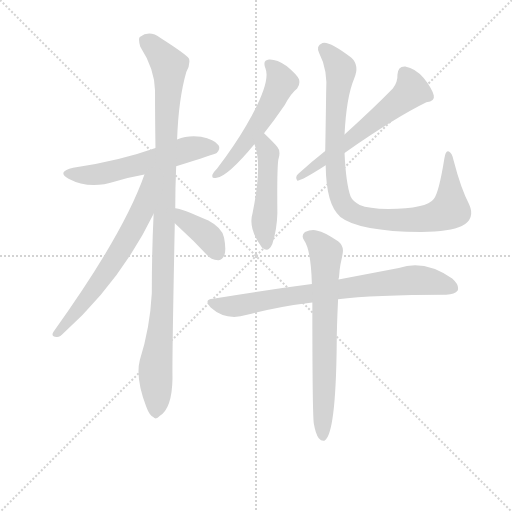
t = 0.00 s
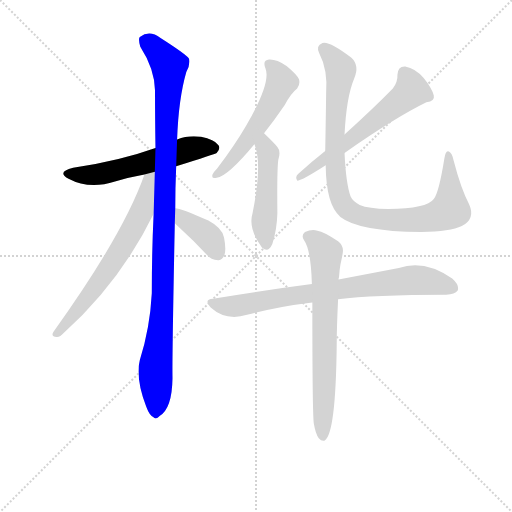
t = 1.67 s
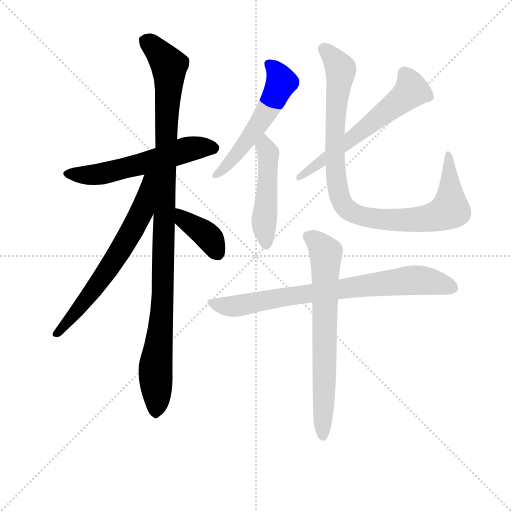
t = 3.34 s
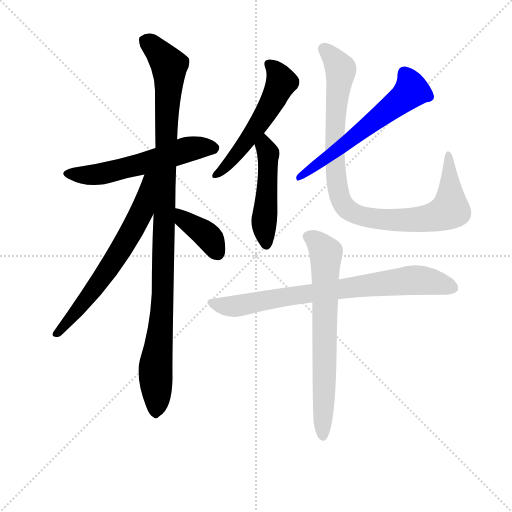
t = 5.02 s
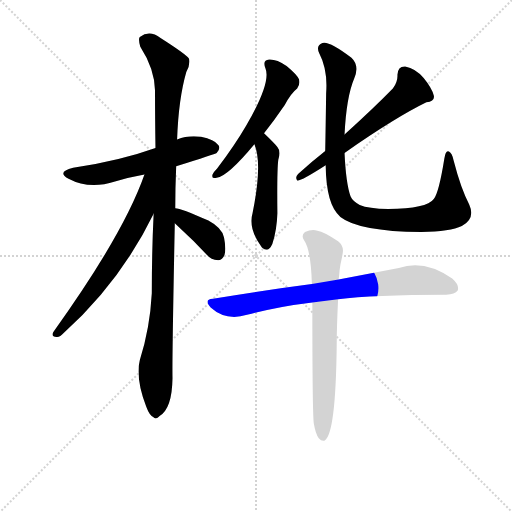
t = 6.69 s
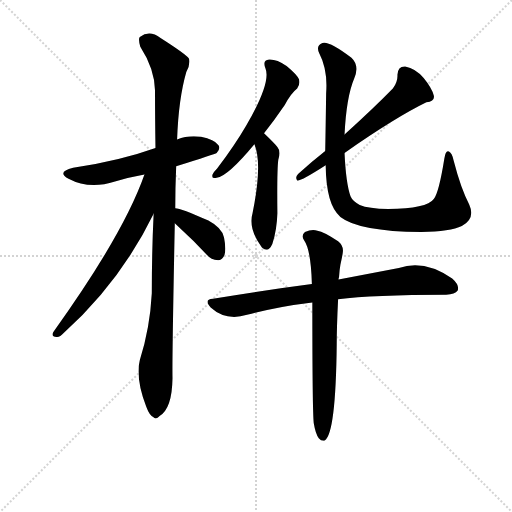
t = 8.36 s

The animated SVG that drew these frames (rendered in a browser with its animation timeline set to each time). Animation: 10 CSS @keyframes rules; one cycle of 8.36 s.

<svg version="1.1" viewBox="0 0 1024 1024" xmlns="http://www.w3.org/2000/svg">
  <g stroke="lightgray" stroke-dasharray="1,1" stroke-width="1" transform="scale(4, 4)">
    <line x1="0" y1="0" x2="256" y2="256"></line>
    <line x1="256" y1="0" x2="0" y2="256"></line>
    <line x1="128" y1="0" x2="128" y2="256"></line>
    <line x1="0" y1="128" x2="256" y2="128"></line>
  </g>
<g transform="scale(0.92, -0.92) translate(60, -900)">
   <style type="text/css">
    @keyframes keyframes0 {
      from {
       stroke: blue;
       stroke-dashoffset: 578;
       stroke-width: 128;
       }
       65% {
       animation-timing-function: step-end;
       stroke: blue;
       stroke-dashoffset: 0;
       stroke-width: 128;
       }
       to {
       stroke: black;
       stroke-width: 1024;
       }
       }
       #make-me-a-hanzi-animation-0 {
         animation: keyframes0 0.720378s both;
         animation-delay: 0.000000s;
         animation-timing-function: linear;
       }
    @keyframes keyframes1 {
      from {
       stroke: blue;
       stroke-dashoffset: 1083;
       stroke-width: 128;
       }
       78% {
       animation-timing-function: step-end;
       stroke: blue;
       stroke-dashoffset: 0;
       stroke-width: 128;
       }
       to {
       stroke: black;
       stroke-width: 1024;
       }
       }
       #make-me-a-hanzi-animation-1 {
         animation: keyframes1 1.131348s both;
         animation-delay: 0.720378s;
         animation-timing-function: linear;
       }
    @keyframes keyframes2 {
      from {
       stroke: blue;
       stroke-dashoffset: 662;
       stroke-width: 128;
       }
       68% {
       animation-timing-function: step-end;
       stroke: blue;
       stroke-dashoffset: 0;
       stroke-width: 128;
       }
       to {
       stroke: black;
       stroke-width: 1024;
       }
       }
       #make-me-a-hanzi-animation-2 {
         animation: keyframes2 0.788737s both;
         animation-delay: 1.851725s;
         animation-timing-function: linear;
       }
    @keyframes keyframes3 {
      from {
       stroke: blue;
       stroke-dashoffset: 388;
       stroke-width: 128;
       }
       56% {
       animation-timing-function: step-end;
       stroke: blue;
       stroke-dashoffset: 0;
       stroke-width: 128;
       }
       to {
       stroke: black;
       stroke-width: 1024;
       }
       }
       #make-me-a-hanzi-animation-3 {
         animation: keyframes3 0.565755s both;
         animation-delay: 2.640462s;
         animation-timing-function: linear;
       }
    @keyframes keyframes4 {
      from {
       stroke: blue;
       stroke-dashoffset: 552;
       stroke-width: 128;
       }
       64% {
       animation-timing-function: step-end;
       stroke: blue;
       stroke-dashoffset: 0;
       stroke-width: 128;
       }
       to {
       stroke: black;
       stroke-width: 1024;
       }
       }
       #make-me-a-hanzi-animation-4 {
         animation: keyframes4 0.699219s both;
         animation-delay: 3.206217s;
         animation-timing-function: linear;
       }
    @keyframes keyframes5 {
      from {
       stroke: blue;
       stroke-dashoffset: 487;
       stroke-width: 128;
       }
       61% {
       animation-timing-function: step-end;
       stroke: blue;
       stroke-dashoffset: 0;
       stroke-width: 128;
       }
       to {
       stroke: black;
       stroke-width: 1024;
       }
       }
       #make-me-a-hanzi-animation-5 {
         animation: keyframes5 0.646322s both;
         animation-delay: 3.905436s;
         animation-timing-function: linear;
       }
    @keyframes keyframes6 {
      from {
       stroke: blue;
       stroke-dashoffset: 608;
       stroke-width: 128;
       }
       66% {
       animation-timing-function: step-end;
       stroke: blue;
       stroke-dashoffset: 0;
       stroke-width: 128;
       }
       to {
       stroke: black;
       stroke-width: 1024;
       }
       }
       #make-me-a-hanzi-animation-6 {
         animation: keyframes6 0.744792s both;
         animation-delay: 4.551758s;
         animation-timing-function: linear;
       }
    @keyframes keyframes7 {
      from {
       stroke: blue;
       stroke-dashoffset: 972;
       stroke-width: 128;
       }
       76% {
       animation-timing-function: step-end;
       stroke: blue;
       stroke-dashoffset: 0;
       stroke-width: 128;
       }
       to {
       stroke: black;
       stroke-width: 1024;
       }
       }
       #make-me-a-hanzi-animation-7 {
         animation: keyframes7 1.041016s both;
         animation-delay: 5.296549s;
         animation-timing-function: linear;
       }
    @keyframes keyframes8 {
      from {
       stroke: blue;
       stroke-dashoffset: 788;
       stroke-width: 128;
       }
       72% {
       animation-timing-function: step-end;
       stroke: blue;
       stroke-dashoffset: 0;
       stroke-width: 128;
       }
       to {
       stroke: black;
       stroke-width: 1024;
       }
       }
       #make-me-a-hanzi-animation-8 {
         animation: keyframes8 0.891276s both;
         animation-delay: 6.337565s;
         animation-timing-function: linear;
       }
    @keyframes keyframes9 {
      from {
       stroke: blue;
       stroke-dashoffset: 708;
       stroke-width: 128;
       }
       70% {
       animation-timing-function: step-end;
       stroke: blue;
       stroke-dashoffset: 0;
       stroke-width: 128;
       }
       to {
       stroke: black;
       stroke-width: 1024;
       }
       }
       #make-me-a-hanzi-animation-9 {
         animation: keyframes9 0.826172s both;
         animation-delay: 7.228841s;
         animation-timing-function: linear;
       }
</style>
<path d="M 323.0 538.5 Q 408.0 565.5 411.0 567.5 Q 420.0 576.5 415.0 584.5 Q 406.0 596.5 377.0 602.5 Q 349.0 606.5 325.0 596.5 L 278.0 578.5 Q 200.0 550.5 99.0 535.5 Q 62.0 526.5 89.0 511.5 Q 134.0 487.5 190.0 505.5 Q 221.0 514.5 254.0 520.5 L 323.0 538.5 Z" fill="lightgray"></path> 
<path d="M 321.0 447.5 Q 321.0 490.5 323.0 538.5 L 325.0 596.5 Q 328.0 684.5 345.0 743.5 Q 354.0 759.5 351.0 772.5 Q 344.0 782.5 289.0 817.5 Q 265.0 835.5 244.0 819.5 Q 240.0 815.5 245.0 798.5 Q 276.0 750.5 277.0 703.5 Q 277.0 645.5 278.0 578.5 L 274.0 435.5 Q 270.0 353.5 270.0 262.5 Q 266.0 186.5 244.0 117.5 Q 234.0 78.5 258.0 15.5 Q 265.0 -3.5 273.0 -6.5 Q 279.0 -13.5 287.0 -4.5 Q 314.0 11.5 315.0 77.5 Q 314.0 117.5 320.0 414.5 L 321.0 447.5 Z" fill="lightgray"></path> 
<path d="M 254.0 520.5 Q 209.0 391.5 56.0 178.5 Q 50.0 168.5 63.0 167.5 Q 70.0 166.5 79.0 176.5 Q 202.0 287.5 274.0 435.5 C 331.0 549.5 265.0 551.5 254.0 520.5 Z" fill="lightgray"></path> 
<path d="M 320.0 414.5 Q 324.0 410.5 332.0 403.5 Q 360.0 378.5 389.0 346.5 Q 399.0 334.5 414.0 334.5 Q 423.0 333.5 428.0 345.5 Q 432.0 358.5 427.0 383.5 Q 423.0 404.5 393.0 420.5 Q 333.0 447.5 321.0 447.5 C 291.0 451.5 298.0 435.5 320.0 414.5 Z" fill="lightgray"></path> 
<path d="M 514.0 610.5 Q 536.0 637.5 559.0 671.5 Q 572.0 696.5 586.0 707.5 Q 593.0 716.5 590.0 727.5 Q 586.0 737.5 563.0 756.5 Q 541.0 771.5 525.0 770.5 Q 510.0 769.5 517.0 751.5 Q 530.0 721.5 475.0 626.5 Q 450.0 583.5 412.0 533.5 Q 405.0 526.5 402.0 520.5 Q 399.0 510.5 411.0 513.5 Q 435.0 516.5 493.0 586.5 L 514.0 610.5 Z" fill="lightgray"></path> 
<path d="M 493.0 586.5 Q 511.0 544.5 489.0 436.5 Q 479.0 403.5 509.0 362.5 L 510.0 361.5 Q 523.0 349.5 532.0 369.5 Q 542.0 400.5 543.0 436.5 Q 542.0 530.5 545.0 552.5 Q 551.0 571.5 543.0 580.5 Q 539.0 586.5 514.0 610.5 C 492.0 631.5 483.0 614.5 493.0 586.5 Z" fill="lightgray"></path> 
<path d="M 647.0 571.5 Q 619.0 549.5 588.0 521.5 Q 581.0 514.5 586.0 507.5 Q 592.0 504.5 648.0 540.5 L 689.0 567.5 Q 801.0 645.5 867.0 677.5 Q 886.0 680.5 883.0 692.5 Q 879.0 708.5 861.0 730.5 Q 843.0 751.5 821.0 755.5 Q 805.0 756.5 804.0 737.5 Q 805.0 722.5 794.0 707.5 Q 752.0 664.5 689.0 607.5 L 647.0 571.5 Z" fill="lightgray"></path> 
<path d="M 648.0 540.5 Q 649.0 453.5 680.0 428.5 Q 719.0 397.5 856.0 395.5 Q 919.0 396.5 944.0 408.5 Q 974.0 424.5 960.0 455.5 Q 942.0 489.5 926.0 551.5 Q 923.0 566.5 916.0 570.5 Q 909.0 574.5 906.0 555.5 Q 894.0 480.5 883.0 467.5 Q 868.0 446.5 784.0 445.5 Q 741.0 446.5 722.0 454.5 Q 706.0 463.5 702.0 473.5 Q 692.0 501.5 689.0 567.5 L 689.0 607.5 Q 693.0 689.5 710.0 729.5 Q 722.0 757.5 704.0 774.5 Q 655.0 811.5 641.0 806.5 Q 626.0 800.5 634.0 784.5 Q 653.0 748.5 649.0 696.5 Q 648.0 623.5 647.0 571.5 L 648.0 540.5 Z" fill="lightgray"></path> 
<path d="M 675.0 249.5 Q 750.0 259.5 910.0 259.5 Q 929.0 260.5 935.0 268.5 Q 939.0 280.5 923.0 294.5 Q 863.0 336.5 807.0 317.5 L 676.0 292.5 L 618.0 282.5 Q 518.0 269.5 403.0 250.5 Q 382.0 249.5 398.0 231.5 Q 431.0 201.5 477.0 215.5 Q 543.0 233.5 619.0 242.5 L 675.0 249.5 Z" fill="lightgray"></path> 
<path d="M 622.0 -19.5 Q 626.0 -43.5 633.0 -52.5 Q 639.0 -59.5 646.0 -57.5 Q 670.0 -42.5 672.0 151.5 Q 672.0 188.5 675.0 249.5 L 676.0 292.5 Q 676.0 295.5 677.0 297.5 Q 678.0 313.5 680.0 324.5 Q 683.0 337.5 685.0 349.5 Q 688.0 365.5 675.0 375.5 Q 644.0 396.5 630.0 398.5 Q 618.0 402.5 603.0 395.5 Q 594.0 388.5 601.0 377.5 Q 616.0 356.5 618.0 282.5 L 619.0 242.5 Q 619.0 10.5 622.0 -19.5 Z" fill="lightgray"></path> 
      <clipPath id="make-me-a-hanzi-clip-0">
      <path d="M 323.0 538.5 Q 408.0 565.5 411.0 567.5 Q 420.0 576.5 415.0 584.5 Q 406.0 596.5 377.0 602.5 Q 349.0 606.5 325.0 596.5 L 278.0 578.5 Q 200.0 550.5 99.0 535.5 Q 62.0 526.5 89.0 511.5 Q 134.0 487.5 190.0 505.5 Q 221.0 514.5 254.0 520.5 L 323.0 538.5 Z" fill="lightgray"></path>
      </clipPath>
      <path clip-path="url(#make-me-a-hanzi-clip-0)" d="M 91.0 524.5 L 150.0 520.5 L 243.0 541.5 L 358.0 577.5 L 405.0 577.5 " fill="none" id="make-me-a-hanzi-animation-0" stroke-dasharray="450 900" stroke-linecap="round"></path>

      <clipPath id="make-me-a-hanzi-clip-1">
      <path d="M 321.0 447.5 Q 321.0 490.5 323.0 538.5 L 325.0 596.5 Q 328.0 684.5 345.0 743.5 Q 354.0 759.5 351.0 772.5 Q 344.0 782.5 289.0 817.5 Q 265.0 835.5 244.0 819.5 Q 240.0 815.5 245.0 798.5 Q 276.0 750.5 277.0 703.5 Q 277.0 645.5 278.0 578.5 L 274.0 435.5 Q 270.0 353.5 270.0 262.5 Q 266.0 186.5 244.0 117.5 Q 234.0 78.5 258.0 15.5 Q 265.0 -3.5 273.0 -6.5 Q 279.0 -13.5 287.0 -4.5 Q 314.0 11.5 315.0 77.5 Q 314.0 117.5 320.0 414.5 L 321.0 447.5 Z" fill="lightgray"></path>
      </clipPath>
      <path clip-path="url(#make-me-a-hanzi-clip-1)" d="M 256.0 812.5 L 308.0 757.5 L 295.0 261.5 L 278.0 104.5 L 278.0 7.5 " fill="none" id="make-me-a-hanzi-animation-1" stroke-dasharray="955 1910" stroke-linecap="round"></path>

      <clipPath id="make-me-a-hanzi-clip-2">
      <path d="M 254.0 520.5 Q 209.0 391.5 56.0 178.5 Q 50.0 168.5 63.0 167.5 Q 70.0 166.5 79.0 176.5 Q 202.0 287.5 274.0 435.5 C 331.0 549.5 265.0 551.5 254.0 520.5 Z" fill="lightgray"></path>
      </clipPath>
      <path clip-path="url(#make-me-a-hanzi-clip-2)" d="M 272.0 518.5 L 263.0 510.5 L 250.0 443.5 L 197.0 347.5 L 118.0 236.5 L 65.0 176.5 " fill="none" id="make-me-a-hanzi-animation-2" stroke-dasharray="534 1068" stroke-linecap="round"></path>

      <clipPath id="make-me-a-hanzi-clip-3">
      <path d="M 320.0 414.5 Q 324.0 410.5 332.0 403.5 Q 360.0 378.5 389.0 346.5 Q 399.0 334.5 414.0 334.5 Q 423.0 333.5 428.0 345.5 Q 432.0 358.5 427.0 383.5 Q 423.0 404.5 393.0 420.5 Q 333.0 447.5 321.0 447.5 C 291.0 451.5 298.0 435.5 320.0 414.5 Z" fill="lightgray"></path>
      </clipPath>
      <path clip-path="url(#make-me-a-hanzi-clip-3)" d="M 324.0 441.5 L 341.0 421.5 L 392.0 386.5 L 414.0 348.5 " fill="none" id="make-me-a-hanzi-animation-3" stroke-dasharray="260 520" stroke-linecap="round"></path>

      <clipPath id="make-me-a-hanzi-clip-4">
      <path d="M 514.0 610.5 Q 536.0 637.5 559.0 671.5 Q 572.0 696.5 586.0 707.5 Q 593.0 716.5 590.0 727.5 Q 586.0 737.5 563.0 756.5 Q 541.0 771.5 525.0 770.5 Q 510.0 769.5 517.0 751.5 Q 530.0 721.5 475.0 626.5 Q 450.0 583.5 412.0 533.5 Q 405.0 526.5 402.0 520.5 Q 399.0 510.5 411.0 513.5 Q 435.0 516.5 493.0 586.5 L 514.0 610.5 Z" fill="lightgray"></path>
      </clipPath>
      <path clip-path="url(#make-me-a-hanzi-clip-4)" d="M 525.0 759.5 L 537.0 750.5 L 552.0 721.5 L 539.0 693.5 L 473.0 587.5 L 436.0 542.5 L 409.0 520.5 " fill="none" id="make-me-a-hanzi-animation-4" stroke-dasharray="424 848" stroke-linecap="round"></path>

      <clipPath id="make-me-a-hanzi-clip-5">
      <path d="M 493.0 586.5 Q 511.0 544.5 489.0 436.5 Q 479.0 403.5 509.0 362.5 L 510.0 361.5 Q 523.0 349.5 532.0 369.5 Q 542.0 400.5 543.0 436.5 Q 542.0 530.5 545.0 552.5 Q 551.0 571.5 543.0 580.5 Q 539.0 586.5 514.0 610.5 C 492.0 631.5 483.0 614.5 493.0 586.5 Z" fill="lightgray"></path>
      </clipPath>
      <path clip-path="url(#make-me-a-hanzi-clip-5)" d="M 516.0 598.5 L 515.0 582.5 L 523.0 564.5 L 514.0 425.5 L 519.0 369.5 " fill="none" id="make-me-a-hanzi-animation-5" stroke-dasharray="359 718" stroke-linecap="round"></path>

      <clipPath id="make-me-a-hanzi-clip-6">
      <path d="M 647.0 571.5 Q 619.0 549.5 588.0 521.5 Q 581.0 514.5 586.0 507.5 Q 592.0 504.5 648.0 540.5 L 689.0 567.5 Q 801.0 645.5 867.0 677.5 Q 886.0 680.5 883.0 692.5 Q 879.0 708.5 861.0 730.5 Q 843.0 751.5 821.0 755.5 Q 805.0 756.5 804.0 737.5 Q 805.0 722.5 794.0 707.5 Q 752.0 664.5 689.0 607.5 L 647.0 571.5 Z" fill="lightgray"></path>
      </clipPath>
      <path clip-path="url(#make-me-a-hanzi-clip-6)" d="M 819.0 740.5 L 835.0 703.5 L 826.0 694.5 L 633.0 541.5 L 588.0 514.5 " fill="none" id="make-me-a-hanzi-animation-6" stroke-dasharray="480 960" stroke-linecap="round"></path>

      <clipPath id="make-me-a-hanzi-clip-7">
      <path d="M 648.0 540.5 Q 649.0 453.5 680.0 428.5 Q 719.0 397.5 856.0 395.5 Q 919.0 396.5 944.0 408.5 Q 974.0 424.5 960.0 455.5 Q 942.0 489.5 926.0 551.5 Q 923.0 566.5 916.0 570.5 Q 909.0 574.5 906.0 555.5 Q 894.0 480.5 883.0 467.5 Q 868.0 446.5 784.0 445.5 Q 741.0 446.5 722.0 454.5 Q 706.0 463.5 702.0 473.5 Q 692.0 501.5 689.0 567.5 L 689.0 607.5 Q 693.0 689.5 710.0 729.5 Q 722.0 757.5 704.0 774.5 Q 655.0 811.5 641.0 806.5 Q 626.0 800.5 634.0 784.5 Q 653.0 748.5 649.0 696.5 Q 648.0 623.5 647.0 571.5 L 648.0 540.5 Z" fill="lightgray"></path>
      </clipPath>
      <path clip-path="url(#make-me-a-hanzi-clip-7)" d="M 645.0 793.5 L 681.0 746.5 L 672.0 687.5 L 668.0 548.5 L 679.0 469.5 L 696.0 444.5 L 729.0 429.5 L 787.0 421.5 L 846.0 421.5 L 898.0 432.5 L 919.0 449.5 L 915.0 563.5 " fill="none" id="make-me-a-hanzi-animation-7" stroke-dasharray="844 1688" stroke-linecap="round"></path>

      <clipPath id="make-me-a-hanzi-clip-8">
      <path d="M 675.0 249.5 Q 750.0 259.5 910.0 259.5 Q 929.0 260.5 935.0 268.5 Q 939.0 280.5 923.0 294.5 Q 863.0 336.5 807.0 317.5 L 676.0 292.5 L 618.0 282.5 Q 518.0 269.5 403.0 250.5 Q 382.0 249.5 398.0 231.5 Q 431.0 201.5 477.0 215.5 Q 543.0 233.5 619.0 242.5 L 675.0 249.5 Z" fill="lightgray"></path>
      </clipPath>
      <path clip-path="url(#make-me-a-hanzi-clip-8)" d="M 400.0 241.5 L 453.0 234.5 L 555.0 254.5 L 832.0 291.5 L 876.0 288.5 L 925.0 273.5 " fill="none" id="make-me-a-hanzi-animation-8" stroke-dasharray="660 1320" stroke-linecap="round"></path>

      <clipPath id="make-me-a-hanzi-clip-9">
      <path d="M 622.0 -19.5 Q 626.0 -43.5 633.0 -52.5 Q 639.0 -59.5 646.0 -57.5 Q 670.0 -42.5 672.0 151.5 Q 672.0 188.5 675.0 249.5 L 676.0 292.5 Q 676.0 295.5 677.0 297.5 Q 678.0 313.5 680.0 324.5 Q 683.0 337.5 685.0 349.5 Q 688.0 365.5 675.0 375.5 Q 644.0 396.5 630.0 398.5 Q 618.0 402.5 603.0 395.5 Q 594.0 388.5 601.0 377.5 Q 616.0 356.5 618.0 282.5 L 619.0 242.5 Q 619.0 10.5 622.0 -19.5 Z" fill="lightgray"></path>
      </clipPath>
      <path clip-path="url(#make-me-a-hanzi-clip-9)" d="M 610.0 385.5 L 629.0 374.5 L 648.0 349.5 L 642.0 -49.5 " fill="none" id="make-me-a-hanzi-animation-9" stroke-dasharray="580 1160" stroke-linecap="round"></path>

</g>
</svg>
